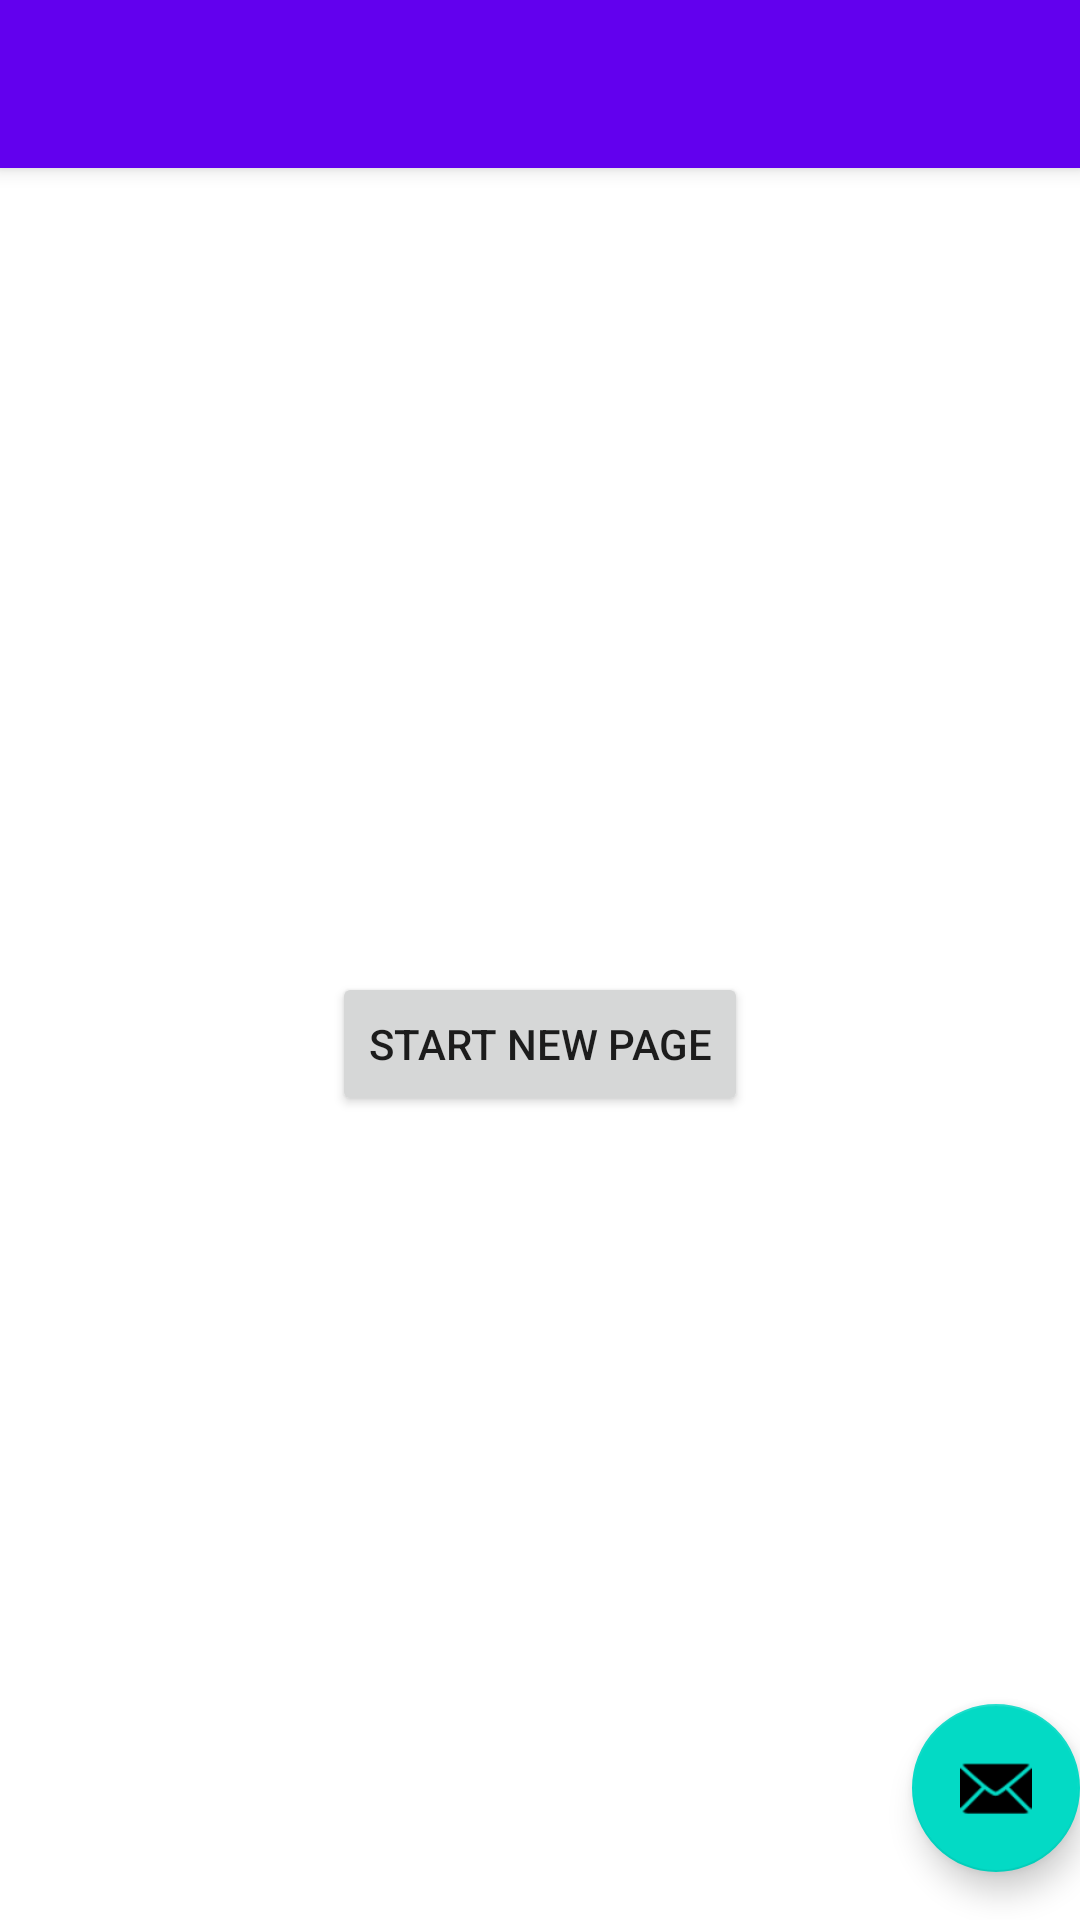

Write the Android layout XML for this screen, with the resource values it uses.
<!-- AndroidManifest.xml: activity theme Theme.AppDetect.NoActionBar -->
<!-- res/layout/activity_main.xml -->
<?xml version="1.0" encoding="utf-8"?>
<androidx.coordinatorlayout.widget.CoordinatorLayout xmlns:android="http://schemas.android.com/apk/res/android"
    xmlns:app="http://schemas.android.com/apk/res-auto"
    xmlns:tools="http://schemas.android.com/tools"
    android:layout_width="match_parent"
    android:layout_height="match_parent"
    tools:context=".MainActivity">

    <com.google.android.material.appbar.AppBarLayout
        android:layout_width="match_parent"
        android:layout_height="wrap_content"
        android:theme="@style/Theme.AppDetect.AppBarOverlay">

        <androidx.appcompat.widget.Toolbar
            android:id="@+id/toolbar"
            android:layout_width="match_parent"
            android:layout_height="?attr/actionBarSize"
            android:background="?attr/colorPrimary"
            app:popupTheme="@style/Theme.AppDetect.PopupOverlay" />

    </com.google.android.material.appbar.AppBarLayout>

    <include layout="@layout/content_main" />

    <com.google.android.material.floatingactionbutton.FloatingActionButton
        android:id="@+id/fab"
        android:layout_width="wrap_content"
        android:layout_height="wrap_content"
        android:layout_gravity="bottom|end"
        android:layout_marginEnd="@dimen/fab_margin"
        android:layout_marginBottom="16dp"
        app:srcCompat="@android:drawable/ic_dialog_email" />

</androidx.coordinatorlayout.widget.CoordinatorLayout>
<!-- res/layout/content_main.xml (included above) -->
<?xml version="1.0" encoding="utf-8"?>
<androidx.constraintlayout.widget.ConstraintLayout xmlns:android="http://schemas.android.com/apk/res/android"
    xmlns:app="http://schemas.android.com/apk/res-auto"
    xmlns:tools="http://schemas.android.com/tools"
    android:layout_width="match_parent"
    android:layout_height="match_parent"
    app:layout_behavior="@string/appbar_scrolling_view_behavior">


    <Button
        android:id="@+id/button"
        android:layout_width="wrap_content"
        android:layout_height="wrap_content"
        android:text="Start new page"
        app:layout_constraintBottom_toBottomOf="parent"
        app:layout_constraintEnd_toEndOf="parent"
        app:layout_constraintStart_toStartOf="parent"
        app:layout_constraintTop_toTopOf="parent" />
</androidx.constraintlayout.widget.ConstraintLayout>
<!-- resources referenced by this layout -->
<resources>
  <style name="Theme.AppDetect.AppBarOverlay" parent="ThemeOverlay.AppCompat.Dark.ActionBar" />
  <style name="Theme.AppDetect.PopupOverlay" parent="ThemeOverlay.AppCompat.Light" />
  <style name="Theme.AppDetect.NoActionBar">
          <item name="windowActionBar">false</item>
          <item name="windowNoTitle">true</item>
      </style>
</resources>
